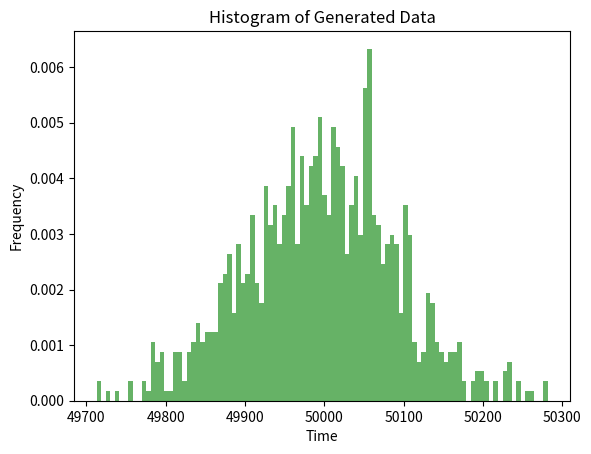

Recreate this plot in Python.
import numpy as np
import matplotlib.pyplot as plt

def generate_data_and_plot(num_flow, time):
    mean = time / 2
    std_dev = 100

    # generate data
    data = np.random.normal(mean, std_dev, num_flow)

    # Clip the data to be within [0, time]
    data = np.clip(data, 0, time)

    # plot histogram
    plt.hist(data, bins=100, density=True, alpha=0.6, color='g')
    plt.title('Histogram of Generated Data')
    plt.xlabel('Time')
    plt.ylabel('Frequency')

    plt.show()

if __name__ == "__main__":
    num_flow = 1000
    time = 100000
    generate_data_and_plot(num_flow, time)
